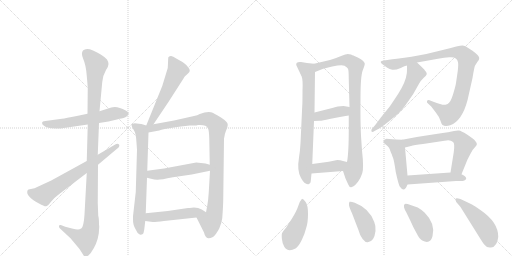
t = 0.00 s
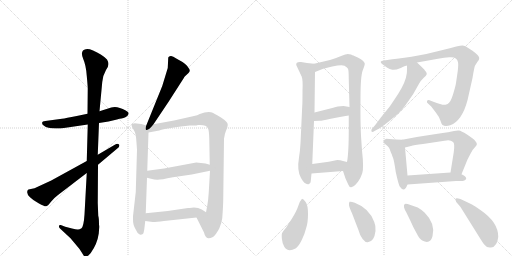
t = 3.15 s
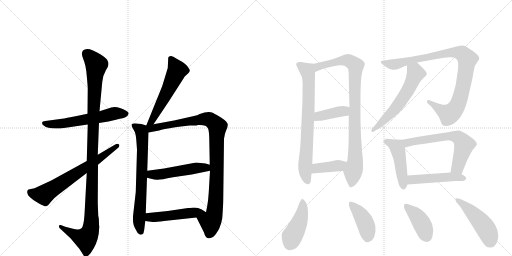
t = 6.29 s
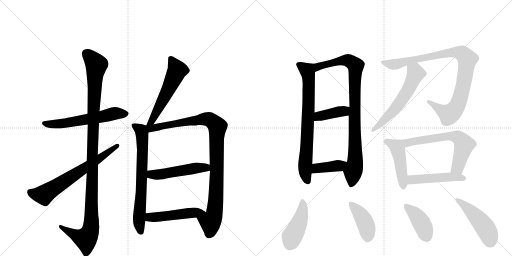
t = 9.44 s
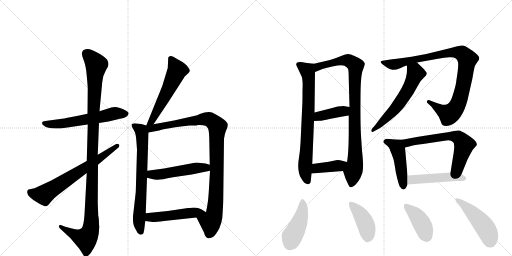
t = 12.58 s
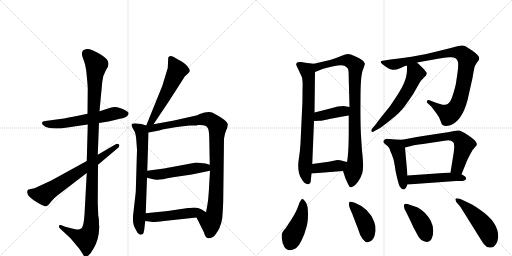
t = 15.73 s

The animated SVG that drew these frames (rendered in a browser with its animation timeline set to each time). Animation: 21 CSS @keyframes rules; one cycle of 15.73 s.

<svg version="1.1" viewBox="0 0 2048 1024" xmlns="http://www.w3.org/2000/svg">
  <g stroke="lightgray" stroke-dasharray="1,1" stroke-width="1" transform="scale(4, 4)">
    <line x1="0" y1="0" x2="256" y2="256"></line>
    <line x1="256" y1="0" x2="0" y2="256"></line>
    <line x1="128" y1="0" x2="128" y2="256"></line>
    <line x1="0" y1="128" x2="256" y2="128"></line>
    <line x1="256" y1="0" x2="512" y2="256"></line>
    <line x1="512" y1="0" x2="256" y2="256"></line>
    <line x1="384" y1="0" x2="384" y2="256"></line>
    <line x1="256" y1="128" x2="512" y2="128"></line>
  </g>
<g transform="scale(1, -1) translate(0, -850)">
   <style type="text/css">
    @keyframes keyframes0 {
      from {
       stroke: black;
       stroke-dashoffset: 585;
       stroke-width: 128;
       }
       66% {
       animation-timing-function: step-end;
       stroke: black;
       stroke-dashoffset: 0;
       stroke-width: 128;
       }
       to {
       stroke: black;
       stroke-width: 1024;
       }
       }
       #make-me-a-hanzi-animation-0 {
         animation: keyframes0 0.726074s both;
         animation-delay: 0.000000s;
         animation-timing-function: linear;
       }
    @keyframes keyframes1 {
      from {
       stroke: black;
       stroke-dashoffset: 1131;
       stroke-width: 128;
       }
       79% {
       animation-timing-function: step-end;
       stroke: black;
       stroke-dashoffset: 0;
       stroke-width: 128;
       }
       to {
       stroke: black;
       stroke-width: 1024;
       }
       }
       #make-me-a-hanzi-animation-1 {
         animation: keyframes1 1.170410s both;
         animation-delay: 0.726074s;
         animation-timing-function: linear;
       }
    @keyframes keyframes2 {
      from {
       stroke: black;
       stroke-dashoffset: 663;
       stroke-width: 128;
       }
       68% {
       animation-timing-function: step-end;
       stroke: black;
       stroke-dashoffset: 0;
       stroke-width: 128;
       }
       to {
       stroke: black;
       stroke-width: 1024;
       }
       }
       #make-me-a-hanzi-animation-2 {
         animation: keyframes2 0.789551s both;
         animation-delay: 1.896484s;
         animation-timing-function: linear;
       }
    @keyframes keyframes3 {
      from {
       stroke: black;
       stroke-dashoffset: 553;
       stroke-width: 128;
       }
       64% {
       animation-timing-function: step-end;
       stroke: black;
       stroke-dashoffset: 0;
       stroke-width: 128;
       }
       to {
       stroke: black;
       stroke-width: 1024;
       }
       }
       #make-me-a-hanzi-animation-3 {
         animation: keyframes3 0.700033s both;
         animation-delay: 2.686035s;
         animation-timing-function: linear;
       }
    @keyframes keyframes4 {
      from {
       stroke: black;
       stroke-dashoffset: 704;
       stroke-width: 128;
       }
       70% {
       animation-timing-function: step-end;
       stroke: black;
       stroke-dashoffset: 0;
       stroke-width: 128;
       }
       to {
       stroke: black;
       stroke-width: 1024;
       }
       }
       #make-me-a-hanzi-animation-4 {
         animation: keyframes4 0.822917s both;
         animation-delay: 3.386068s;
         animation-timing-function: linear;
       }
    @keyframes keyframes5 {
      from {
       stroke: black;
       stroke-dashoffset: 984;
       stroke-width: 128;
       }
       76% {
       animation-timing-function: step-end;
       stroke: black;
       stroke-dashoffset: 0;
       stroke-width: 128;
       }
       to {
       stroke: black;
       stroke-width: 1024;
       }
       }
       #make-me-a-hanzi-animation-5 {
         animation: keyframes5 1.050781s both;
         animation-delay: 4.208984s;
         animation-timing-function: linear;
       }
    @keyframes keyframes6 {
      from {
       stroke: black;
       stroke-dashoffset: 498;
       stroke-width: 128;
       }
       62% {
       animation-timing-function: step-end;
       stroke: black;
       stroke-dashoffset: 0;
       stroke-width: 128;
       }
       to {
       stroke: black;
       stroke-width: 1024;
       }
       }
       #make-me-a-hanzi-animation-6 {
         animation: keyframes6 0.655273s both;
         animation-delay: 5.259766s;
         animation-timing-function: linear;
       }
    @keyframes keyframes7 {
      from {
       stroke: black;
       stroke-dashoffset: 487;
       stroke-width: 128;
       }
       61% {
       animation-timing-function: step-end;
       stroke: black;
       stroke-dashoffset: 0;
       stroke-width: 128;
       }
       to {
       stroke: black;
       stroke-width: 1024;
       }
       }
       #make-me-a-hanzi-animation-7 {
         animation: keyframes7 0.646322s both;
         animation-delay: 5.915039s;
         animation-timing-function: linear;
       }
    @keyframes keyframes8 {
      from {
       stroke: black;
       stroke-dashoffset: 740;
       stroke-width: 128;
       }
       71% {
       animation-timing-function: step-end;
       stroke: black;
       stroke-dashoffset: 0;
       stroke-width: 128;
       }
       to {
       stroke: black;
       stroke-width: 1024;
       }
       }
       #make-me-a-hanzi-animation-8 {
         animation: keyframes8 0.852214s both;
         animation-delay: 6.561361s;
         animation-timing-function: linear;
       }
    @keyframes keyframes9 {
      from {
       stroke: black;
       stroke-dashoffset: 908;
       stroke-width: 128;
       }
       75% {
       animation-timing-function: step-end;
       stroke: black;
       stroke-dashoffset: 0;
       stroke-width: 128;
       }
       to {
       stroke: black;
       stroke-width: 1024;
       }
       }
       #make-me-a-hanzi-animation-9 {
         animation: keyframes9 0.988932s both;
         animation-delay: 7.413574s;
         animation-timing-function: linear;
       }
    @keyframes keyframes10 {
      from {
       stroke: black;
       stroke-dashoffset: 398;
       stroke-width: 128;
       }
       56% {
       animation-timing-function: step-end;
       stroke: black;
       stroke-dashoffset: 0;
       stroke-width: 128;
       }
       to {
       stroke: black;
       stroke-width: 1024;
       }
       }
       #make-me-a-hanzi-animation-10 {
         animation: keyframes10 0.573893s both;
         animation-delay: 8.402507s;
         animation-timing-function: linear;
       }
    @keyframes keyframes11 {
      from {
       stroke: black;
       stroke-dashoffset: 394;
       stroke-width: 128;
       }
       56% {
       animation-timing-function: step-end;
       stroke: black;
       stroke-dashoffset: 0;
       stroke-width: 128;
       }
       to {
       stroke: black;
       stroke-width: 1024;
       }
       }
       #make-me-a-hanzi-animation-11 {
         animation: keyframes11 0.570638s both;
         animation-delay: 8.976400s;
         animation-timing-function: linear;
       }
    @keyframes keyframes12 {
      from {
       stroke: black;
       stroke-dashoffset: 944;
       stroke-width: 128;
       }
       75% {
       animation-timing-function: step-end;
       stroke: black;
       stroke-dashoffset: 0;
       stroke-width: 128;
       }
       to {
       stroke: black;
       stroke-width: 1024;
       }
       }
       #make-me-a-hanzi-animation-12 {
         animation: keyframes12 1.018229s both;
         animation-delay: 9.547038s;
         animation-timing-function: linear;
       }
    @keyframes keyframes13 {
      from {
       stroke: black;
       stroke-dashoffset: 579;
       stroke-width: 128;
       }
       65% {
       animation-timing-function: step-end;
       stroke: black;
       stroke-dashoffset: 0;
       stroke-width: 128;
       }
       to {
       stroke: black;
       stroke-width: 1024;
       }
       }
       #make-me-a-hanzi-animation-13 {
         animation: keyframes13 0.721191s both;
         animation-delay: 10.565267s;
         animation-timing-function: linear;
       }
    @keyframes keyframes14 {
      from {
       stroke: black;
       stroke-dashoffset: 462;
       stroke-width: 128;
       }
       60% {
       animation-timing-function: step-end;
       stroke: black;
       stroke-dashoffset: 0;
       stroke-width: 128;
       }
       to {
       stroke: black;
       stroke-width: 1024;
       }
       }
       #make-me-a-hanzi-animation-14 {
         animation: keyframes14 0.625977s both;
         animation-delay: 11.286458s;
         animation-timing-function: linear;
       }
    @keyframes keyframes15 {
      from {
       stroke: black;
       stroke-dashoffset: 634;
       stroke-width: 128;
       }
       67% {
       animation-timing-function: step-end;
       stroke: black;
       stroke-dashoffset: 0;
       stroke-width: 128;
       }
       to {
       stroke: black;
       stroke-width: 1024;
       }
       }
       #make-me-a-hanzi-animation-15 {
         animation: keyframes15 0.765951s both;
         animation-delay: 11.912435s;
         animation-timing-function: linear;
       }
    @keyframes keyframes16 {
      from {
       stroke: black;
       stroke-dashoffset: 477;
       stroke-width: 128;
       }
       61% {
       animation-timing-function: step-end;
       stroke: black;
       stroke-dashoffset: 0;
       stroke-width: 128;
       }
       to {
       stroke: black;
       stroke-width: 1024;
       }
       }
       #make-me-a-hanzi-animation-16 {
         animation: keyframes16 0.638184s both;
         animation-delay: 12.678385s;
         animation-timing-function: linear;
       }
    @keyframes keyframes17 {
      from {
       stroke: black;
       stroke-dashoffset: 440;
       stroke-width: 128;
       }
       59% {
       animation-timing-function: step-end;
       stroke: black;
       stroke-dashoffset: 0;
       stroke-width: 128;
       }
       to {
       stroke: black;
       stroke-width: 1024;
       }
       }
       #make-me-a-hanzi-animation-17 {
         animation: keyframes17 0.608073s both;
         animation-delay: 13.316569s;
         animation-timing-function: linear;
       }
    @keyframes keyframes18 {
      from {
       stroke: black;
       stroke-dashoffset: 414;
       stroke-width: 128;
       }
       57% {
       animation-timing-function: step-end;
       stroke: black;
       stroke-dashoffset: 0;
       stroke-width: 128;
       }
       to {
       stroke: black;
       stroke-width: 1024;
       }
       }
       #make-me-a-hanzi-animation-18 {
         animation: keyframes18 0.586914s both;
         animation-delay: 13.924642s;
         animation-timing-function: linear;
       }
    @keyframes keyframes19 {
      from {
       stroke: black;
       stroke-dashoffset: 405;
       stroke-width: 128;
       }
       57% {
       animation-timing-function: step-end;
       stroke: black;
       stroke-dashoffset: 0;
       stroke-width: 128;
       }
       to {
       stroke: black;
       stroke-width: 1024;
       }
       }
       #make-me-a-hanzi-animation-19 {
         animation: keyframes19 0.579590s both;
         animation-delay: 14.511556s;
         animation-timing-function: linear;
       }
    @keyframes keyframes20 {
      from {
       stroke: black;
       stroke-dashoffset: 471;
       stroke-width: 128;
       }
       61% {
       animation-timing-function: step-end;
       stroke: black;
       stroke-dashoffset: 0;
       stroke-width: 128;
       }
       to {
       stroke: black;
       stroke-width: 1024;
       }
       }
       #make-me-a-hanzi-animation-20 {
         animation: keyframes20 0.633301s both;
         animation-delay: 15.091146s;
         animation-timing-function: linear;
       }
</style>
<path d="M 396 358 L 434 364 L 468 372 Q 491 378 494 378 Q 511 383 514 395 Q 517 400 503 408 Q 468 428 445 420 L 398 405 L 350 395 L 307 386 Q 262 377 248 375 L 181 366 Q 169 366 168 359 Q 168 352 176 347 Q 189 336 222 336 L 242 336 L 351 352 L 396 358 Z" fill="lightgray"></path> 
<path d="M 397 -57 L 396 -47 Q 396 -22 393 -13 L 391 38 L 392 191 L 391 231 L 396 358 L 398 405 L 409 522 Q 412 550 424 570 L 430 580 Q 431 580 434 594 Q 434 602 428 612 Q 419 622 403 632 Q 350 666 332 648 Q 323 638 333 614 Q 344 589 347 547 Q 351 504 351 496 L 350 395 L 351 352 L 347 206 L 347 158 L 338 -8 Q 335 -54 326 -63 Q 318 -68 312 -68 Q 307 -69 288 -64 L 261 -57 L 243 -50 Q 237 -48 236 -54 Q 235 -60 240 -64 L 282 -103 L 318 -146 L 332 -168 Q 335 -174 339 -175 Q 350 -179 363 -162 Q 389 -126 395 -84 L 397 -57 Z" fill="lightgray"></path> 
<path d="M 392 191 L 468 255 Q 481 264 476 272 Q 471 278 461 272 L 391 231 L 347 206 L 205 128 L 138 97 L 114 92 Q 110 91 110 87 Q 101 66 156 36 Q 179 23 185 25 Q 192 27 204 43 Q 217 59 232 70 L 347 158 L 392 191 Z" fill="lightgray"></path> 
<path d="M 614 353 L 675 444 L 734 536 Q 738 543 740 545 L 754 558 Q 765 568 752 581 Q 751 586 730 602 L 705 616 Q 691 627 683 626 Q 675 625 673 620 L 671 578 L 649 506 L 585 348 C 574 320 597 328 614 353 Z" fill="lightgray"></path> 
<path d="M 546 279 L 548 251 L 543 82 L 532 -15 L 532 -26 Q 531 -50 544 -70 Q 550 -84 556 -86 Q 560 -90 566 -88 L 568 -88 Q 571 -85 572 -85 Q 574 -85 577 -68 L 581 -34 L 583 -3 L 588 139 L 589 167 L 594 320 C 595 345 595 345 585 348 L 572 352 Q 567 354 555 355 L 539 357 Q 529 356 527 353 Q 525 347 529 341 L 536 328 Q 544 318 546 279 Z" fill="lightgray"></path> 
<path d="M 786 -20 L 816 -80 Q 821 -101 833 -103 Q 839 -104 852 -98 Q 863 -90 877 -64 Q 887 -39 889 -23 Q 893 31 893 56 L 896 295 Q 899 316 904 327 Q 910 338 911 350 Q 913 361 884 380 Q 855 398 844 401 Q 834 403 818 400 L 799 394 Q 790 389 776 386 L 696 368 L 614 353 C 573 346 554 312 594 320 L 637 328 Q 650 333 701 341 Q 752 348 759 348 L 777 348 Q 786 348 792 350 Q 812 351 821 347 Q 828 345 832 336 Q 836 328 837 298 L 839 191 L 840 167 L 835 81 Q 833 48 829 27 Q 825 6 824 1 C 818 -28 773 7 786 -20 Z" fill="lightgray"></path> 
<path d="M 588 139 L 604 135 Q 618 132 628 131 Q 639 130 692 141 L 767 152 L 840 167 C 869 173 868 183 839 191 L 822 196 L 785 200 L 715 187 L 656 176 L 589 167 C 559 163 559 146 588 139 Z" fill="lightgray"></path> 
<path d="M 581 -34 L 611 -38 Q 625 -38 656 -34 L 786 -20 C 816 -17 846 -13 824 1 L 807 12 Q 787 23 759 18 L 752 18 L 671 6 L 583 -3 C 553 -6 551 -30 581 -34 Z" fill="lightgray"></path> 
<path d="M 1256 595 L 1228 598 L 1204 602 Q 1183 604 1185 590 L 1207 543 Q 1212 529 1210 487 Q 1210 436 1209 428 L 1202 277 Q 1200 243 1196 220 Q 1187 167 1204 138 Q 1220 109 1236 114 Q 1242 114 1243 125 Q 1244 136 1246 156 L 1249 194 L 1256 366 L 1258 400 L 1260 562 C 1260 592 1260 595 1256 595 Z" fill="lightgray"></path> 
<path d="M 1372 166 L 1382 136 L 1393 112 Q 1397 101 1404 101 Q 1405 100 1414 105 Q 1422 110 1432 123 Q 1442 136 1449 157 Q 1456 177 1448 248 L 1444 307 Q 1441 366 1442 456 Q 1442 546 1451 569 Q 1460 592 1459 596 Q 1457 606 1433 619 L 1420 625 Q 1418 626 1414 628 Q 1410 629 1404 632 Q 1397 634 1391 634 Q 1385 634 1362 625 Q 1339 615 1320 610 L 1256 595 C 1227 588 1232 551 1260 562 L 1290 574 Q 1291 575 1329 584 Q 1367 592 1378 587 Q 1388 581 1392 575 Q 1395 569 1395 533 L 1398 422 L 1395 388 L 1395 334 Q 1395 237 1388 202 C 1384 172 1364 189 1372 166 Z" fill="lightgray"></path> 
<path d="M 1256 366 L 1278 367 Q 1291 367 1318 374 Q 1374 385 1395 388 C 1425 392 1428 417 1398 422 L 1374 426 Q 1352 426 1325 417 L 1258 400 C 1229 393 1226 365 1256 366 Z" fill="lightgray"></path> 
<path d="M 1246 156 L 1372 166 C 1402 168 1417 195 1388 202 L 1372 206 Q 1361 210 1349 210 L 1315 203 L 1249 194 C 1219 190 1216 154 1246 156 Z" fill="lightgray"></path> 
<path d="M 1668 600 L 1752 615 Q 1778 620 1797 621 Q 1828 624 1832 601 Q 1834 592 1831 566 L 1824 518 Q 1822 505 1812 472 Q 1802 439 1790.5 434.5 Q 1779 430 1769.5 431.5 Q 1760 433 1736 442 L 1718 449 Q 1710 451 1708 445.5 Q 1706 440 1712 436 L 1725 424 L 1744 399 Q 1756 384 1761.5 368 Q 1767 352 1770 350 Q 1781 342 1801 349 Q 1848 366 1870 449 L 1890 538 Q 1897 582 1900.5 588 Q 1904 594 1910 603 Q 1917 610 1917 618.5 Q 1917 627 1890 647 L 1865 663 Q 1860 667 1850.5 668 Q 1841 669 1775 651 Q 1709 633 1646 623.5 Q 1583 614 1569 613 L 1536 608 Q 1512 606 1531 592 L 1549 579 Q 1558 573 1569.5 571 Q 1581 569 1603 578.5 Q 1625 588 1628 588 L 1668 600 Z" fill="lightgray"></path> 
<path d="M 1628 588 Q 1628 559 1627 556 Q 1623 522 1593 475 Q 1562 428 1559 424 L 1525 382 L 1501 350 L 1488 335 Q 1484 331 1486 324 Q 1489 320 1498 326 L 1517 336 Q 1530 344 1566 373 Q 1601 401 1618 424 Q 1634 446 1653 474 L 1676 515 Q 1684 529 1695 539 Q 1714 553 1703 564 Q 1699 569 1697 572 L 1686 583 L 1668 600 C 1646 621 1628 618 1628 588 Z" fill="lightgray"></path> 
<path d="M 1609 291 L 1582 292 L 1545 295 Q 1536 292 1534 286 Q 1532 280 1539 275 L 1550 266 Q 1556 260 1559 253 Q 1561 246 1563 242 Q 1565 237 1567 233 Q 1568 228 1572 219 Q 1576 210 1583 162 Q 1594 112 1599 104 Q 1617 77 1630 112 L 1630 148 L 1620 260 C 1617 290 1617 291 1609 291 Z" fill="lightgray"></path> 
<path d="M 1846 153 L 1870 212 L 1882 235 Q 1889 251 1904 266 Q 1919 280 1868 312 Q 1844 327 1836 328 Q 1828 329 1816 326 L 1792 321 Q 1783 320 1725 311 Q 1666 302 1662 301 L 1609 291 C 1580 285 1591 253 1620 260 L 1644 266 Q 1655 270 1692 274 L 1778 287 Q 1801 293 1812 282 Q 1820 277 1815 241 L 1802 160 C 1797 130 1835 125 1846 153 Z" fill="lightgray"></path> 
<path d="M 1630 112 L 1824 126 L 1851 126 Q 1881 135 1846 153 L 1802 160 L 1630 148 C 1600 146 1600 110 1630 112 Z" fill="lightgray"></path> 
<path d="M 1208 55 Q 1200 47 1193 26 Q 1186 5 1168 -24 L 1144 -61 Q 1131 -77 1128.5 -82 Q 1126 -87 1127.5 -105 Q 1129 -123 1137 -137 Q 1151 -160 1182 -144 Q 1194 -136 1207 -109.5 Q 1220 -83 1225 -61 Q 1232 -40 1232 -5 Q 1232 30 1222.5 42.5 Q 1213 55 1208 55 Z" fill="lightgray"></path> 
<path d="M 1433 -68 Q 1439 -91 1450.5 -105.5 Q 1462 -120 1471 -119 Q 1497 -117 1502 -74 Q 1504 -55 1497 -38 Q 1477 17 1419 39 Q 1403 45 1398 43 Q 1395 37 1396 29.5 Q 1397 22 1408 -3 L 1433 -68 Z" fill="lightgray"></path> 
<path d="M 1699 -1 Q 1682 14 1671 20 L 1642 30 Q 1620 38 1618 33 Q 1611 24 1625 1 L 1642 -34 Q 1652 -58 1667 -84 Q 1678 -107 1689 -112 Q 1721 -129 1730 -95 Q 1743 -45 1699 -1 Z" fill="lightgray"></path> 
<path d="M 1842 22 L 1902 -74 Q 1931 -121 1936 -127 Q 1948 -143 1964 -140 Q 1989 -137 1993 -97 Q 1993 -39 1923 9 Q 1894 29 1888 32 L 1865 43 Q 1825 63 1822 54 Q 1821 51 1825 42 L 1842 22 Z" fill="lightgray"></path> 
      <clipPath id="make-me-a-hanzi-clip-0">
      <path d="M 396 358 L 434 364 L 468 372 Q 491 378 494 378 Q 511 383 514 395 Q 517 400 503 408 Q 468 428 445 420 L 398 405 L 350 395 L 307 386 Q 262 377 248 375 L 181 366 Q 169 366 168 359 Q 168 352 176 347 Q 189 336 222 336 L 242 336 L 351 352 L 396 358 Z" fill="lightgray"></path>
      </clipPath>
      <path clip-path="url(#make-me-a-hanzi-clip-0)" d="M 178 357 L 198 352 L 263 357 L 462 397 L 502 395 " fill="none" id="make-me-a-hanzi-animation-0" stroke-dasharray="457 914" stroke-linecap="round"></path>

      <clipPath id="make-me-a-hanzi-clip-1">
      <path d="M 397 -57 L 396 -47 Q 396 -22 393 -13 L 391 38 L 392 191 L 391 231 L 396 358 L 398 405 L 409 522 Q 412 550 424 570 L 430 580 Q 431 580 434 594 Q 434 602 428 612 Q 419 622 403 632 Q 350 666 332 648 Q 323 638 333 614 Q 344 589 347 547 Q 351 504 351 496 L 350 395 L 351 352 L 347 206 L 347 158 L 338 -8 Q 335 -54 326 -63 Q 318 -68 312 -68 Q 307 -69 288 -64 L 261 -57 L 243 -50 Q 237 -48 236 -54 Q 235 -60 240 -64 L 282 -103 L 318 -146 L 332 -168 Q 335 -174 339 -175 Q 350 -179 363 -162 Q 389 -126 395 -84 L 397 -57 Z" fill="lightgray"></path>
      </clipPath>
      <path clip-path="url(#make-me-a-hanzi-clip-1)" d="M 344 637 L 385 591 L 373 388 L 364 -61 L 343 -105 L 305 -93 L 242 -57 " fill="none" id="make-me-a-hanzi-animation-1" stroke-dasharray="1003 2006" stroke-linecap="round"></path>

      <clipPath id="make-me-a-hanzi-clip-2">
      <path d="M 392 191 L 468 255 Q 481 264 476 272 Q 471 278 461 272 L 391 231 L 347 206 L 205 128 L 138 97 L 114 92 Q 110 91 110 87 Q 101 66 156 36 Q 179 23 185 25 Q 192 27 204 43 Q 217 59 232 70 L 347 158 L 392 191 Z" fill="lightgray"></path>
      </clipPath>
      <path clip-path="url(#make-me-a-hanzi-clip-2)" d="M 123 81 L 144 72 L 180 73 L 469 267 " fill="none" id="make-me-a-hanzi-animation-2" stroke-dasharray="535 1070" stroke-linecap="round"></path>

      <clipPath id="make-me-a-hanzi-clip-3">
      <path d="M 614 353 L 675 444 L 734 536 Q 738 543 740 545 L 754 558 Q 765 568 752 581 Q 751 586 730 602 L 705 616 Q 691 627 683 626 Q 675 625 673 620 L 671 578 L 649 506 L 585 348 C 574 320 597 328 614 353 Z" fill="lightgray"></path>
      </clipPath>
      <path clip-path="url(#make-me-a-hanzi-clip-3)" d="M 684 612 L 709 569 L 608 367 L 591 354 " fill="none" id="make-me-a-hanzi-animation-3" stroke-dasharray="425 850" stroke-linecap="round"></path>

      <clipPath id="make-me-a-hanzi-clip-4">
      <path d="M 546 279 L 548 251 L 543 82 L 532 -15 L 532 -26 Q 531 -50 544 -70 Q 550 -84 556 -86 Q 560 -90 566 -88 L 568 -88 Q 571 -85 572 -85 Q 574 -85 577 -68 L 581 -34 L 583 -3 L 588 139 L 589 167 L 594 320 C 595 345 595 345 585 348 L 572 352 Q 567 354 555 355 L 539 357 Q 529 356 527 353 Q 525 347 529 341 L 536 328 Q 544 318 546 279 Z" fill="lightgray"></path>
      </clipPath>
      <path clip-path="url(#make-me-a-hanzi-clip-4)" d="M 535 348 L 565 327 L 569 313 L 566 100 L 556 -32 L 567 -82 " fill="none" id="make-me-a-hanzi-animation-4" stroke-dasharray="576 1152" stroke-linecap="round"></path>

      <clipPath id="make-me-a-hanzi-clip-5">
      <path d="M 786 -20 L 816 -80 Q 821 -101 833 -103 Q 839 -104 852 -98 Q 863 -90 877 -64 Q 887 -39 889 -23 Q 893 31 893 56 L 896 295 Q 899 316 904 327 Q 910 338 911 350 Q 913 361 884 380 Q 855 398 844 401 Q 834 403 818 400 L 799 394 Q 790 389 776 386 L 696 368 L 614 353 C 573 346 554 312 594 320 L 637 328 Q 650 333 701 341 Q 752 348 759 348 L 777 348 Q 786 348 792 350 Q 812 351 821 347 Q 828 345 832 336 Q 836 328 837 298 L 839 191 L 840 167 L 835 81 Q 833 48 829 27 Q 825 6 824 1 C 818 -28 773 7 786 -20 Z" fill="lightgray"></path>
      </clipPath>
      <path clip-path="url(#make-me-a-hanzi-clip-5)" d="M 593 343 L 613 337 L 828 374 L 846 367 L 869 343 L 861 25 L 857 -10 L 842 -37 L 842 -69 L 835 -88 " fill="none" id="make-me-a-hanzi-animation-5" stroke-dasharray="856 1712" stroke-linecap="round"></path>

      <clipPath id="make-me-a-hanzi-clip-6">
      <path d="M 588 139 L 604 135 Q 618 132 628 131 Q 639 130 692 141 L 767 152 L 840 167 C 869 173 868 183 839 191 L 822 196 L 785 200 L 715 187 L 656 176 L 589 167 C 559 163 559 146 588 139 Z" fill="lightgray"></path>
      </clipPath>
      <path clip-path="url(#make-me-a-hanzi-clip-6)" d="M 594 146 L 833 185 " fill="none" id="make-me-a-hanzi-animation-6" stroke-dasharray="370 740" stroke-linecap="round"></path>

      <clipPath id="make-me-a-hanzi-clip-7">
      <path d="M 581 -34 L 611 -38 Q 625 -38 656 -34 L 786 -20 C 816 -17 846 -13 824 1 L 807 12 Q 787 23 759 18 L 752 18 L 671 6 L 583 -3 C 553 -6 551 -30 581 -34 Z" fill="lightgray"></path>
      </clipPath>
      <path clip-path="url(#make-me-a-hanzi-clip-7)" d="M 590 -27 L 599 -19 L 796 2 L 817 -1 " fill="none" id="make-me-a-hanzi-animation-7" stroke-dasharray="359 718" stroke-linecap="round"></path>

      <clipPath id="make-me-a-hanzi-clip-8">
      <path d="M 1256 595 L 1228 598 L 1204 602 Q 1183 604 1185 590 L 1207 543 Q 1212 529 1210 487 Q 1210 436 1209 428 L 1202 277 Q 1200 243 1196 220 Q 1187 167 1204 138 Q 1220 109 1236 114 Q 1242 114 1243 125 Q 1244 136 1246 156 L 1249 194 L 1256 366 L 1258 400 L 1260 562 C 1260 592 1260 595 1256 595 Z" fill="lightgray"></path>
      </clipPath>
      <path clip-path="url(#make-me-a-hanzi-clip-8)" d="M 1198 591 L 1229 568 L 1235 540 L 1233 396 L 1220 181 L 1231 125 " fill="none" id="make-me-a-hanzi-animation-8" stroke-dasharray="612 1224" stroke-linecap="round"></path>

      <clipPath id="make-me-a-hanzi-clip-9">
      <path d="M 1372 166 L 1382 136 L 1393 112 Q 1397 101 1404 101 Q 1405 100 1414 105 Q 1422 110 1432 123 Q 1442 136 1449 157 Q 1456 177 1448 248 L 1444 307 Q 1441 366 1442 456 Q 1442 546 1451 569 Q 1460 592 1459 596 Q 1457 606 1433 619 L 1420 625 Q 1418 626 1414 628 Q 1410 629 1404 632 Q 1397 634 1391 634 Q 1385 634 1362 625 Q 1339 615 1320 610 L 1256 595 C 1227 588 1232 551 1260 562 L 1290 574 Q 1291 575 1329 584 Q 1367 592 1378 587 Q 1388 581 1392 575 Q 1395 569 1395 533 L 1398 422 L 1395 388 L 1395 334 Q 1395 237 1388 202 C 1384 172 1364 189 1372 166 Z" fill="lightgray"></path>
      </clipPath>
      <path clip-path="url(#make-me-a-hanzi-clip-9)" d="M 1263 568 L 1280 586 L 1360 607 L 1392 608 L 1423 587 L 1418 478 L 1422 234 L 1405 113 " fill="none" id="make-me-a-hanzi-animation-9" stroke-dasharray="780 1560" stroke-linecap="round"></path>

      <clipPath id="make-me-a-hanzi-clip-10">
      <path d="M 1256 366 L 1278 367 Q 1291 367 1318 374 Q 1374 385 1395 388 C 1425 392 1428 417 1398 422 L 1374 426 Q 1352 426 1325 417 L 1258 400 C 1229 393 1226 365 1256 366 Z" fill="lightgray"></path>
      </clipPath>
      <path clip-path="url(#make-me-a-hanzi-clip-10)" d="M 1261 371 L 1276 385 L 1376 405 L 1391 417 " fill="none" id="make-me-a-hanzi-animation-10" stroke-dasharray="270 540" stroke-linecap="round"></path>

      <clipPath id="make-me-a-hanzi-clip-11">
      <path d="M 1246 156 L 1372 166 C 1402 168 1417 195 1388 202 L 1372 206 Q 1361 210 1349 210 L 1315 203 L 1249 194 C 1219 190 1216 154 1246 156 Z" fill="lightgray"></path>
      </clipPath>
      <path clip-path="url(#make-me-a-hanzi-clip-11)" d="M 1253 162 L 1271 178 L 1353 187 L 1383 197 " fill="none" id="make-me-a-hanzi-animation-11" stroke-dasharray="266 532" stroke-linecap="round"></path>

      <clipPath id="make-me-a-hanzi-clip-12">
      <path d="M 1668 600 L 1752 615 Q 1778 620 1797 621 Q 1828 624 1832 601 Q 1834 592 1831 566 L 1824 518 Q 1822 505 1812 472 Q 1802 439 1790.5 434.5 Q 1779 430 1769.5 431.5 Q 1760 433 1736 442 L 1718 449 Q 1710 451 1708 445.5 Q 1706 440 1712 436 L 1725 424 L 1744 399 Q 1756 384 1761.5 368 Q 1767 352 1770 350 Q 1781 342 1801 349 Q 1848 366 1870 449 L 1890 538 Q 1897 582 1900.5 588 Q 1904 594 1910 603 Q 1917 610 1917 618.5 Q 1917 627 1890 647 L 1865 663 Q 1860 667 1850.5 668 Q 1841 669 1775 651 Q 1709 633 1646 623.5 Q 1583 614 1569 613 L 1536 608 Q 1512 606 1531 592 L 1549 579 Q 1558 573 1569.5 571 Q 1581 569 1603 578.5 Q 1625 588 1628 588 L 1668 600 Z" fill="lightgray"></path>
      </clipPath>
      <path clip-path="url(#make-me-a-hanzi-clip-12)" d="M 1531 601 L 1579 592 L 1791 640 L 1814 642 L 1854 632 L 1869 612 L 1859 537 L 1842 463 L 1824 418 L 1796 393 L 1715 443 " fill="none" id="make-me-a-hanzi-animation-12" stroke-dasharray="816 1632" stroke-linecap="round"></path>

      <clipPath id="make-me-a-hanzi-clip-13">
      <path d="M 1628 588 Q 1628 559 1627 556 Q 1623 522 1593 475 Q 1562 428 1559 424 L 1525 382 L 1501 350 L 1488 335 Q 1484 331 1486 324 Q 1489 320 1498 326 L 1517 336 Q 1530 344 1566 373 Q 1601 401 1618 424 Q 1634 446 1653 474 L 1676 515 Q 1684 529 1695 539 Q 1714 553 1703 564 Q 1699 569 1697 572 L 1686 583 L 1668 600 C 1646 621 1628 618 1628 588 Z" fill="lightgray"></path>
      </clipPath>
      <path clip-path="url(#make-me-a-hanzi-clip-13)" d="M 1638 580 L 1660 564 L 1662 555 L 1634 493 L 1589 425 L 1491 329 " fill="none" id="make-me-a-hanzi-animation-13" stroke-dasharray="451 902" stroke-linecap="round"></path>

      <clipPath id="make-me-a-hanzi-clip-14">
      <path d="M 1609 291 L 1582 292 L 1545 295 Q 1536 292 1534 286 Q 1532 280 1539 275 L 1550 266 Q 1556 260 1559 253 Q 1561 246 1563 242 Q 1565 237 1567 233 Q 1568 228 1572 219 Q 1576 210 1583 162 Q 1594 112 1599 104 Q 1617 77 1630 112 L 1630 148 L 1620 260 C 1617 290 1617 291 1609 291 Z" fill="lightgray"></path>
      </clipPath>
      <path clip-path="url(#make-me-a-hanzi-clip-14)" d="M 1545 284 L 1587 262 L 1590 255 L 1612 106 " fill="none" id="make-me-a-hanzi-animation-14" stroke-dasharray="334 668" stroke-linecap="round"></path>

      <clipPath id="make-me-a-hanzi-clip-15">
      <path d="M 1846 153 L 1870 212 L 1882 235 Q 1889 251 1904 266 Q 1919 280 1868 312 Q 1844 327 1836 328 Q 1828 329 1816 326 L 1792 321 Q 1783 320 1725 311 Q 1666 302 1662 301 L 1609 291 C 1580 285 1591 253 1620 260 L 1644 266 Q 1655 270 1692 274 L 1778 287 Q 1801 293 1812 282 Q 1820 277 1815 241 L 1802 160 C 1797 130 1835 125 1846 153 Z" fill="lightgray"></path>
      </clipPath>
      <path clip-path="url(#make-me-a-hanzi-clip-15)" d="M 1616 288 L 1634 279 L 1714 296 L 1801 306 L 1836 298 L 1856 271 L 1832 184 L 1810 166 " fill="none" id="make-me-a-hanzi-animation-15" stroke-dasharray="506 1012" stroke-linecap="round"></path>

      <clipPath id="make-me-a-hanzi-clip-16">
      <path d="M 1630 112 L 1824 126 L 1851 126 Q 1881 135 1846 153 L 1802 160 L 1630 148 C 1600 146 1600 110 1630 112 Z" fill="lightgray"></path>
      </clipPath>
      <path clip-path="url(#make-me-a-hanzi-clip-16)" d="M 1637 118 L 1646 130 L 1670 134 L 1795 143 L 1851 140 " fill="none" id="make-me-a-hanzi-animation-16" stroke-dasharray="349 698" stroke-linecap="round"></path>

      <clipPath id="make-me-a-hanzi-clip-17">
      <path d="M 1208 55 Q 1200 47 1193 26 Q 1186 5 1168 -24 L 1144 -61 Q 1131 -77 1128.5 -82 Q 1126 -87 1127.5 -105 Q 1129 -123 1137 -137 Q 1151 -160 1182 -144 Q 1194 -136 1207 -109.5 Q 1220 -83 1225 -61 Q 1232 -40 1232 -5 Q 1232 30 1222.5 42.5 Q 1213 55 1208 55 Z" fill="lightgray"></path>
      </clipPath>
      <path clip-path="url(#make-me-a-hanzi-clip-17)" d="M 1209 49 L 1212 32 L 1202 -26 L 1159 -125 " fill="none" id="make-me-a-hanzi-animation-17" stroke-dasharray="312 624" stroke-linecap="round"></path>

      <clipPath id="make-me-a-hanzi-clip-18">
      <path d="M 1433 -68 Q 1439 -91 1450.5 -105.5 Q 1462 -120 1471 -119 Q 1497 -117 1502 -74 Q 1504 -55 1497 -38 Q 1477 17 1419 39 Q 1403 45 1398 43 Q 1395 37 1396 29.5 Q 1397 22 1408 -3 L 1433 -68 Z" fill="lightgray"></path>
      </clipPath>
      <path clip-path="url(#make-me-a-hanzi-clip-18)" d="M 1402 36 L 1452 -24 L 1466 -54 L 1472 -100 " fill="none" id="make-me-a-hanzi-animation-18" stroke-dasharray="286 572" stroke-linecap="round"></path>

      <clipPath id="make-me-a-hanzi-clip-19">
      <path d="M 1699 -1 Q 1682 14 1671 20 L 1642 30 Q 1620 38 1618 33 Q 1611 24 1625 1 L 1642 -34 Q 1652 -58 1667 -84 Q 1678 -107 1689 -112 Q 1721 -129 1730 -95 Q 1743 -45 1699 -1 Z" fill="lightgray"></path>
      </clipPath>
      <path clip-path="url(#make-me-a-hanzi-clip-19)" d="M 1623 27 L 1673 -21 L 1706 -93 " fill="none" id="make-me-a-hanzi-animation-19" stroke-dasharray="277 554" stroke-linecap="round"></path>

      <clipPath id="make-me-a-hanzi-clip-20">
      <path d="M 1842 22 L 1902 -74 Q 1931 -121 1936 -127 Q 1948 -143 1964 -140 Q 1989 -137 1993 -97 Q 1993 -39 1923 9 Q 1894 29 1888 32 L 1865 43 Q 1825 63 1822 54 Q 1821 51 1825 42 L 1842 22 Z" fill="lightgray"></path>
      </clipPath>
      <path clip-path="url(#make-me-a-hanzi-clip-20)" d="M 1828 49 L 1873 15 L 1932 -48 L 1950 -76 L 1961 -113 " fill="none" id="make-me-a-hanzi-animation-20" stroke-dasharray="343 686" stroke-linecap="round"></path>

</g>
</svg>
